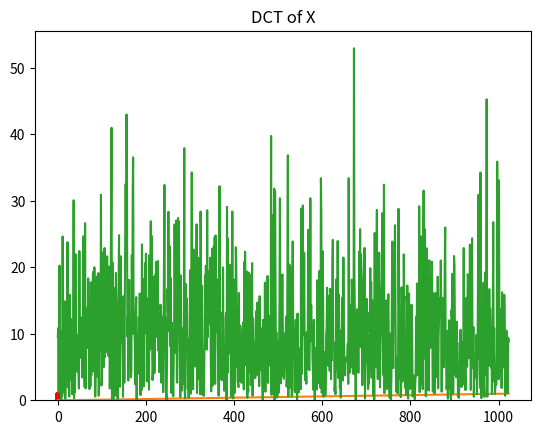

Generate this figure with matplotlib:
import numpy as np; import matplotlib.pyplot as plt

# A "saw" function definition
def p(x, z, m = 1.0):
    y = (x * z) - np.floor(x * z)   # 'toothing' operation
    return m * y

# Pseudo-random sequence parameters (quite random already)
N, Z, X = 1023,  23, [.33333333] #31415, [1.0/np.pi]; #Quantity - 1, Teeth number, Initial value

# Sequence generation
for _ in range(N):
    x  = X.pop();      # Note:   'pop()' removes 'x' from 'X'!
    X += x, p(x, Z)    # Equiv.: X.append(x); X.append(p(x, Z))

# A simple 'pair' check
x, y = X[0:1024:2], X[1:1024:2]
_ = plt.plot(x, y, 'r.'), plt.title(f'Pseudorandom pairs for a {Z} tooth pseudogenerator')
plt.show()

## Presentations (look'n'feel randomness checks)
# Histogram...
plt.hist(X, bins = 'auto', density = True) 
plt.title(f'{N} pseudorandom samples for a {Z} tooth pseudogenerator')
plt.show()

# A simple lack of periodicity check
U = np.unique(X)                #_, U = np.unique(X, return_counts = True)
# Yet another anomaly check...
plt.plot(U)
plt.title("{0} a nonperiodic sequence: {1} (out of {2}) values are unique."
          .format("Not" if len(U) != len(X) else "Quite", len(U), len(X)))
plt.show()

# And another one...
from scipy.fftpack import dct
Y = abs(dct(np.array(X) - 0.5)) # '- 0.5' ditches a "DC"
plt.plot(Y); plt.title("DCT of X"); plt.show()